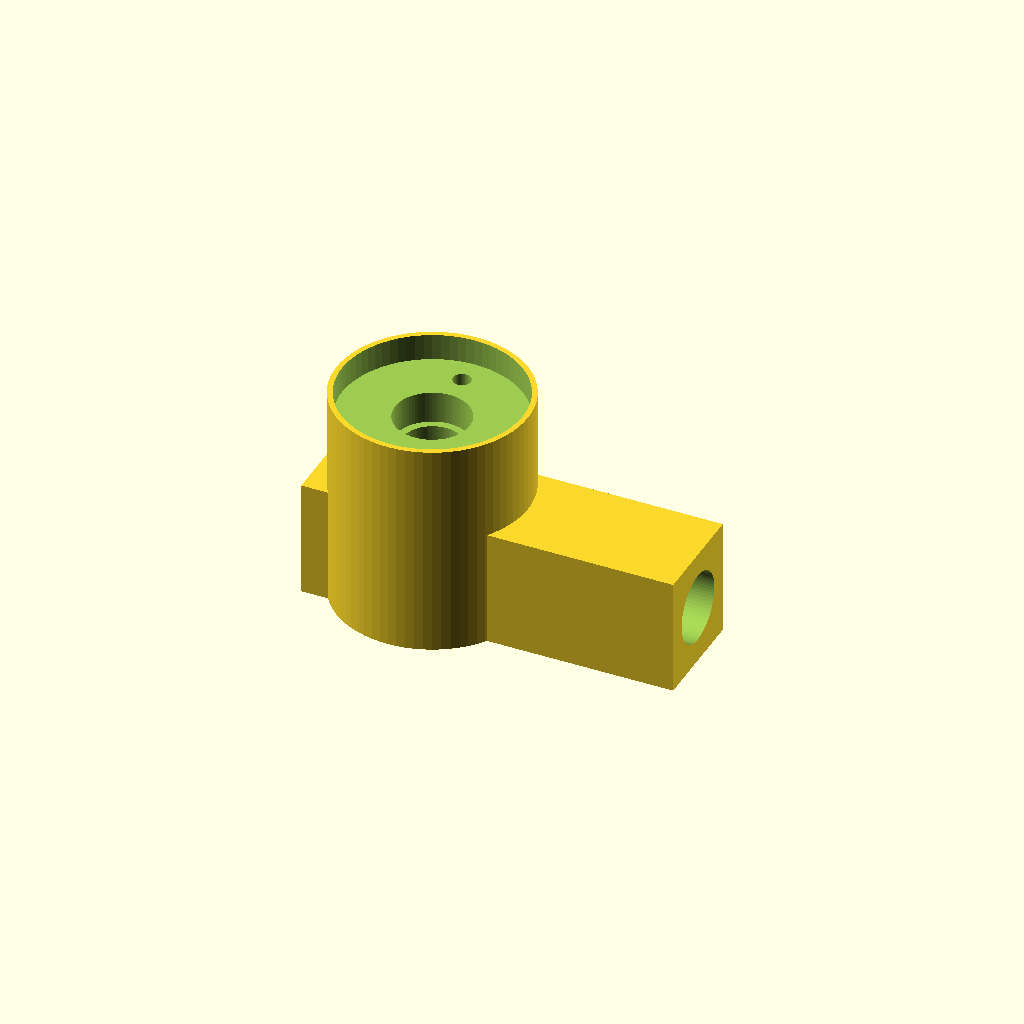
Cell 1: the model at its default parameters.
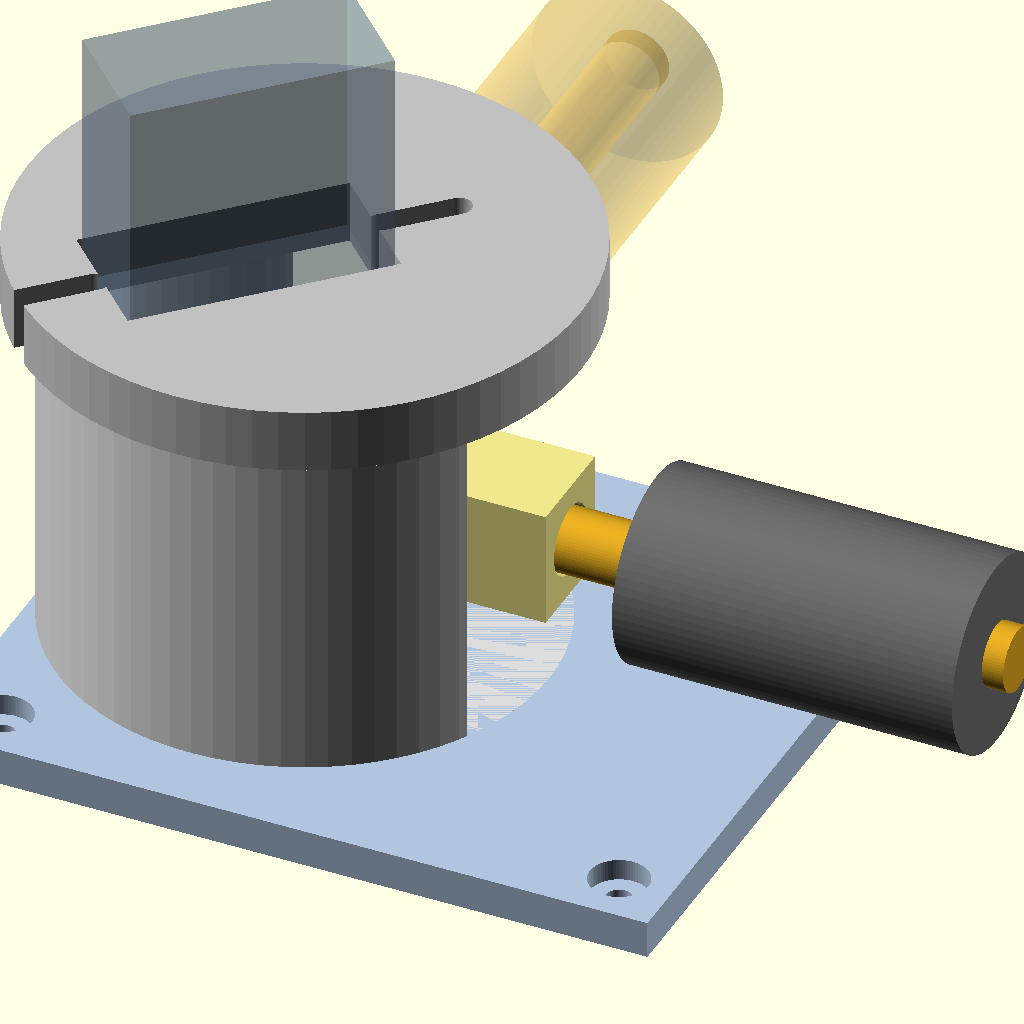
Cell 2: part = "layout" (everything else at default).
One fixed orthographic camera (rotation 55°, 0°, 25°; colour scheme Cornfield) for every cell.
OpenSCAD source file printing/bittle_pendulum_v7.scad:
/* =====================================================================
   Bittle CoM-Shift  —  PENDULUM, INVERTED SERVO  v4
   ---------------------------------------------------------------------
   Corrected servo orientation: the P1S 30 mm dimension is ALONG THE
   SHAFT. So it is a 24 x 12 footprint, 30 mm tall - SG90 form factor.

   The servo is mounted UPSIDE DOWN: shaft pointing DOWN through a
   pedestal platform, body standing as a tower above it, arm sweeping
   low just above the mounting plate. This keeps the heavy 60 g bob at
   ~15 mm above the plate instead of ~48 mm.

   Servo is held by its OWN MOUNTING TABS bolted to the platform top -
   the standard way, stronger than any clamp. So there is no lid and no
   compartment: only TWO printed parts, base and arm.

   ONLY 2 PRINTED PARTS:  base (plate + pedestal + platform),  arm

   ---------------------------------------------------------------------
   MEASURE THESE FOUR. Everything else is derived.
     shaft_off_a    where the shaft sits along the 24 mm dimension
     shaft_stickout tab mounting plane -> tip of the shaft
     tab_screw_d    servo tab screw diameter
     case_below_tab case thickness between tab plane and shaft face
                    (must be < plat_th or the case fouls the platform)
   The tab screw holes are SLOTS, so exact tab hole spacing does not
   need to be known - that is deliberate.
   ===================================================================== */

part = "arm";   // ["layout","base","arm"]

/* ---------- MOUNTING (measured) ------------------------------------ */
hole_dx    = 58;
hole_dy    = 49;
screw_d    = 2.4;   // MEASURE
cb_d       = 5.5;
cb_h       = 2.0;
standoff_h = 8.0;   // your metal spacers
plate_edge = 5.0;
base_th    = 3.5;

/* ---------- SERVO: 24 x 12 footprint, 30 tall along the shaft ------- */
servo_a   = 24;     // footprint, long
servo_b   = 12;     // footprint, short
servo_len = 30;     // ALONG THE SHAFT
shaft_off_a    = 6; // MEASURE: shaft from the -A end of the 24mm dim
shaft_stickout = 9; // MEASURE: tab plane -> shaft tip
case_below_tab = 4; // MEASURE: must stay below plat_th
tab_screw_d    = 2.4;
serv_ang  = 225;    // servo long axis, pointed into the un-swept sector

/* ---------- HORN --------------------------------------------------- */
horn_od     = 16.5;
horn_th     = 2.0;
horn_bolt_r = 6.0;  // MEASURE
horn_bolt_n = 2;    // 2 only, and at +-90 deg: see the ARM note below
horn_screw_d   = 1.7;  // self-tapping M2 into PLA (blind, from above)
horn_screw_len = 6.0;
shaft_screw_head_d = 7.0;  // central shaft screw head + washer clearance
shaft_screw_head_h = 3.0;  // MEASURE if your screw has a big head
shaft_d     = 5.0;

/* ---------- ASSEMBLY ACCESS ----------------------------------------
   Hole through the plate/shield at the pivot so a driver can reach the
   horn's central retaining screw from underneath. Without this the arm
   cannot be fitted at all - the plate blocks the only approach.
   Sits at r < 10, so it does not weaken the shell footprint (r_in=19),
   nor open the shield where the bob travels (r 18..50).                */
access_d = 18;

/* ---------- PIVOT / SWEEP ------------------------------------------ */
pivot_x     = -12;
pivot_y     = 0;
sweep_start = 0;    // 0 = diagonal, -45 = lateral, +45 = fore/aft
sweep_deg   = 90;
arm_len     = 0;    // 0 = AUTO: smallest L that clears the slab + nut

/* ---------- ARM / ROD ----------------------------------------------
   The rod passes RADIALLY THROUGH the arm, straight across the pivot,
   and is clamped by a nut + washer on EACH face. Positively retained:
   even if a thread lets go the rod cannot leave the arm.

   Two consequences of routing it through the middle:
     - the rod crosses the vertical driver bore, so it must be fitted
       LAST, after the horn's central shaft screw is done up
     - the horn takes 2 screws at +-90 deg, PERPENDICULAR to the rod.
       A 4-screw pattern would put one straight through the bore.       */
z_rod    = 15;      // rod axis above the plate. Floor set by bob radius.
rod_bore = 6.6;
slab_in  = 10;      // slab reaches this far to -X, giving the inner face
slab_r1  = 25;      // slab outer end
slab_w   = 10;
slab_h   = 11;
hub_d    = 18;
hub_up   = 15;      // tall on purpose: lifts the horn and its central
                    // screw clear of the rod passing under it. 13.3 is the
                    // hard minimum - below that the screw head fouls the rod.
nut6_th  = 5.5;     // M6 nut thickness, for the arm_len clearance sum
wash6_th = 1.6;     // M6 plain washer (OUTER side only)
nut6_af_c = 11.8;   // M6 nut across corners - sets the swing radius

/* ---------- BOB: derived from the washers you actually buy -----------
   M6 carrosseriering (DIN 9021): 18 mm OD, 1.6 mm, 2.79 g
   M8 carrosseriering            : 25 mm OD, 2.0 mm, 6.84 g  <- shorter
     stack for the same mass, so a shorter arm and a much smaller
     shield, but needs z_rod >= 17. Loose on M6 rod; clamp between two
     plain M6 washers.                                                  */
washer_od = 18;
washer_th = 1.6;
washer_g  = 2.79;
washer_n  = 20;

/* ---------- PEDESTAL ----------------------------------------------- */
r_in     = 19;
r_out    = 23;
r_plat   = 26;
plat_th  = 6;      // 6 not 5: no ribs now, so the bridge needs the depth
win_pad  = 28;      // window opens this many deg beyond the sweep
wall     = 2.4;
clr      = 0.4;

/* ---------- PROTECTIVE SHIELD --------------------------------------
   Flat shelf at plate level, under the bob's swept path, so nothing
   can reach the battery below. Defaults cover the whole sweep; trim
   shield_a0/a1/r if you only need to guard one region.                 */
shield_on = false;
shield_th = 2.5;
shield_r  = 0;      // 0 = auto (bob outer radius + margin)
shield_a0 = 0;      // 0/0 = auto (matches the swept sector)
shield_a1 = 0;

/* ---------- MASSES (for the echo only) ----------------------------- */
robot_mass = 290;
print_mass = 50;
// bob_mass is derived from the washer spec (see below)

$fn = 72;

/* ========================= DERIVED ================================= */
plate_len = hole_dx + 2*plate_edge;
plate_wid = hole_dy + 2*plate_edge;

arm_top    = z_rod + hub_up;          // = shaft tip height
h_plat_top = arm_top + shaft_stickout;
h_shell    = h_plat_top - plat_th;

// bob geometry and mass follow from the washer spec
bob_od   = washer_od;
bob_len  = washer_n * washer_th;
bob_mass = washer_n * washer_g;

// smallest arm length that keeps the stack clear of the slab, plus the
// outer clamping nut and washer
arm_len_min = slab_r1 + nut6_th + wash6_th + bob_len/2 + 1;
L = arm_len > 0 ? arm_len : arm_len_min;

chord   = 2*L*sin(sweep_deg/2);
rod_m   = 0.17*(L + bob_len/2 + 20);
M_total = robot_mass + print_mass + bob_mass + rod_m;
dx_com  = bob_mass*chord/M_total;

win_a0 = sweep_start - win_pad;
win_a1 = sweep_start + sweep_deg + win_pad;

// shield: auto-size to the bob's swept path unless overridden
sh_r  = shield_r  > 0 ? shield_r  : L + bob_len/2 + 4;
sh_a0 = (shield_a0 == 0 && shield_a1 == 0) ? win_a0 : shield_a0;
sh_a1 = (shield_a0 == 0 && shield_a1 == 0) ? win_a1 : shield_a1;

// how far past each plate edge does the shield reach?
function sh_x(a) = pivot_x + sh_r*cos(a);
function sh_y(a) = pivot_y + sh_r*sin(a);
sh_samp = [for(i=[0:36]) sh_a0 + (sh_a1-sh_a0)*i/36];
sh_xmax = max([for(a=sh_samp) sh_x(a)]);
sh_xmin = min([for(a=sh_samp) sh_x(a)]);
sh_ymax = max([for(a=sh_samp) sh_y(a)]);
sh_ymin = min([for(a=sh_samp) sh_y(a)]);

echo(str(">>> arm top / shaft tip : ", arm_top, " mm above plate"));
echo(str(">>> platform top (tabs) : ", h_plat_top, " mm"));
echo(str(">>> servo body top      : ", h_plat_top + servo_len - shaft_stickout, " mm"));
echo(str(">>> bob spans z ", z_rod - bob_od/2, " .. ", z_rod + bob_od/2,
         " ; plate top ", base_th, " -> clearance ", z_rod - bob_od/2 - base_th, " mm"));
if (z_rod - bob_od/2 - base_th < 1)
   echo("!!! BOB WILL HIT THE PLATE - raise z_rod or use a smaller bob_od");
if (case_below_tab > plat_th)
   echo("!!! case_below_tab > plat_th: servo case will foul the platform hole");
// the rod's inner nut sweeps the sector opposite the arm; it must stay
// inside the pedestal shell's bore
inner_nut_r = sqrt(pow(slab_in+nut6_th,2) + pow(nut6_af_c/2,2));
// vertical clearance between the rod passing through and the horn
// hardware sitting above it
pkz_z     = arm_top - horn_th - 0.5;
bore_top  = z_rod + rod_bore/2;
head_gap  = pkz_z - shaft_screw_head_h - bore_top;
hscrew_gap= pkz_z - horn_screw_len - bore_top;
echo(str(">>> rod bore top z=", bore_top,
         " ; screw head pocket starts z=", pkz_z - shaft_screw_head_h,
         " -> gap ", head_gap, " mm"));
echo(str(">>> horn screws bottom out at z=", pkz_z - horn_screw_len,
         " -> gap ", hscrew_gap, " mm"));
if (head_gap < 1.5 || hscrew_gap < 1.5)
   echo("!!! HORN HARDWARE FOULS THE ROD - raise hub_up (needs > 13.3)");

echo(str(">>> rod passes right through: ", slab_in+slab_r1,
         " mm of bore, nut on each face"));
echo(str(">>> inner nut swings to r=", inner_nut_r,
         " ; shell bore r_in=", r_in));
if (inner_nut_r > r_in - 1.5)
   echo("!!! INNER NUT FOULS THE SHELL - raise r_in/r_out/r_plat, or drop slab_in");
echo("    NOTE: inner side takes a BARE NUT, no washer. A washer or nylon");
echo("    locknut there adds ~1.6mm of radius and will not clear r_in.");
echo(str(">>> bob: ", washer_n, " x ", washer_od, "mm washers = ", bob_mass,
         " g in a ", bob_len, " mm stack"));
echo(str(">>> arm_len: auto minimum is ", arm_len_min,
         " mm (slab ends ", slab_r1, " + nut ", nut6_th, " + half stack)"));
if (arm_len > 0 && arm_len < arm_len_min)
   echo("!!! arm_len TOO SHORT - the washer stack would sit inside the arm");
if (z_rod - bob_od/2 - shield_th < 1)
   echo("!!! BOB WILL FOUL THE SHIELD - raise z_rod or use smaller washers");
echo(str(">>> sweep ", sweep_deg, " deg, L=", L, (arm_len>0?" (manual)":" (auto)"), " -> chord ", chord, " mm"));
echo(str(">>> CoM shift = ", dx_com, " mm  (M_total ", M_total, " g)"));
echo(str(">>> window ", win_a0, " .. ", win_a1, " deg; servo axis at ", serv_ang));
if (shield_on){
   echo(str(">>> shield: r=", sh_r, " mm, ", sh_a0, " .. ", sh_a1, " deg"));
   echo(str("    reaches x ", sh_xmin, " .. ", sh_xmax,
            " ; plate is ", -plate_len/2, " .. ", plate_len/2));
   echo(str("    reaches y ", sh_ymin, " .. ", sh_ymax,
            " ; plate is ", -plate_wid/2, " .. ", plate_wid/2));
   echo(str("    OVERHANG past plate edge:  +x ",
            max(0, sh_xmax - plate_len/2), "  -x ", max(0, -plate_len/2 - sh_xmin),
            "  +y ", max(0, sh_ymax - plate_wid/2),
            "  -y ", max(0, -plate_wid/2 - sh_ymin), " mm"));
   echo("    ^ CHECK THESE AGAINST THE LEGS. To shrink: lower arm_len, or");
   echo("      set shield_a0/a1/shield_r to guard only where the battery is.");
}

/* ========================= HELPERS ================================= */
// pie-slice prism, used to cut the window out of the shell
module sector(a0, a1, r, h){
   linear_extrude(h)
      polygon(concat([[0,0]],
         [for(i=[0:24]) let(a = a0 + (a1-a0)*i/24) [r*cos(a), r*sin(a)]]));
}

/* ========================= MOUNTING PLATE ========================== */
module mount_plate(){
   difference(){
      translate([-plate_len/2, -plate_wid/2, 0])
         cube([plate_len, plate_wid, base_th]);
      for(sx=[-1,1]) for(sy=[-1,1])
         translate([sx*hole_dx/2, sy*hole_dy/2, 0]){
            translate([0,0,-1]) cylinder(d=screw_d, h=base_th+2);
            translate([0,0,base_th-cb_h]) cylinder(d=cb_d, h=cb_h+0.1);
         }
   }
}

/* ========================= PEDESTAL ================================
   Cylindrical shell with a window cut in the swept sector, topped by a
   full disc platform. The arm sweeps inside the shell and out through
   the window. There are deliberately NO internal ribs - the rod's inner
   nut sweeps the sector opposite the arm, so anything projecting inward
   would be struck. The platform is 6 mm thick to carry the bridge span
   on its own. The near tab screw lands over that bridged region rather
   than over a wall; fine under a 12 g servo, but do not overtighten.    */
module pedestal(){
   // shell only. NO internal ribs: the rod's INNER nut sweeps the sector
   // opposite the arm (roughly 155..295 deg) at radius ~16, so anything
   // projecting inward from the wall gets hit.
   difference(){
      cylinder(r=r_out, h=h_shell);
      translate([0,0,-1]) cylinder(r=r_in, h=h_shell+2);
      translate([0,0,-0.5]) sector(win_a0, win_a1, r_out+6, h_shell+1);
   }
}

module platform(){
   difference(){
      cylinder(r=r_plat, h=plat_th);
      // servo case passes down through here; shaft continues below
      rotate([0,0,serv_ang])
         translate([-shaft_off_a-clr, -(servo_b+2*clr)/2, -1])
            cube([servo_a+2*clr, servo_b+2*clr, plat_th+2]);
      // tab screw SLOTS either side, so tab spacing need not be known
      rotate([0,0,serv_ang]) for(s=[-1,1])
         hull() for(d=[1,8])
            translate([s>0 ? (servo_a-shaft_off_a)+d : -shaft_off_a-d, 0, -1])
               cylinder(d=tab_screw_d, h=plat_th+2);
   }
}

module shield(){
   sector(sh_a0, sh_a1, sh_r, shield_th);
}

// plate + shield, with the driver access hole cut through both
module plate_assembly(){
   difference(){
      union(){
         mount_plate();
         if(shield_on) translate([pivot_x, pivot_y, 0]) shield();
      }
      translate([pivot_x, pivot_y, -1])
         cylinder(d=access_d, h=max(base_th, shield_th)+2);
   }
}

module base(){
   plate_assembly();
   translate([pivot_x, pivot_y, base_th]){
      pedestal();
      translate([0,0,h_shell]) platform();
   }
}

/* ========================= ARM =====================================
   Hangs from the horn below the platform. Hub column on top, slab with
   a through bore for the M6 rod at the bottom. Rod is clamped by a nut
   and washer either side, so arm_len stays adjustable.                 */
module arm(){
   z0  = z_rod - slab_h/2;          // slab bottom = lowest point of the arm
   pkz = arm_top - horn_th - 0.5;   // horn pocket floor
   difference(){
      union(){
         translate([0,0,z0]) cylinder(d=hub_d, h=arm_top-z0);
         // slab spans BOTH sides of the pivot so the rod has a face at
         // each end for a clamping nut
         translate([-slab_in, -slab_w/2, z0])
            cube([slab_in+slab_r1, slab_w, slab_h]);
      }
      // vertical driver bore: reaches the horn's central shaft screw.
      // The rod crosses it, so the rod goes in LAST.
      translate([0,0,z0-1]) cylinder(d=shaft_d+0.6, h=arm_top-z0+2);
      // horn seat
      translate([0,0,pkz]) cylinder(d=horn_od+0.5, h=horn_th+1);
      // COUNTERBORE for the central shaft screw's head + washer. It sits
      // UNDER the horn, pressing up on it, so it needs its own pocket.
      // This is what was fouling the rod before the hub was raised.
      translate([0,0,pkz-shaft_screw_head_h])
         cylinder(d=shaft_screw_head_d, h=shaft_screw_head_h+0.1);
      // horn screws: blind, driven DOWN on the bench, and offset 90 deg
      // so they sit either side of the rod bore rather than in it
      for(k=[0:horn_bolt_n-1]) rotate([0,0,90 + k*360/horn_bolt_n])
         translate([horn_bolt_r, 0, pkz-horn_screw_len])
            cylinder(d=horn_screw_d, h=horn_screw_len+1);
      // rod bore, RADIAL and fully through
      translate([-slab_in-2, 0, z_rod]) rotate([0,90,0])
         cylinder(d=rod_bore, h=slab_in+slab_r1+4);
   }
}

/* ========================= LAYOUT ================================== */
module arm_and_rod(){
   color("khaki") arm();
   color("goldenrod") translate([-slab_in-6, 0, z_rod]) rotate([0,90,0])
      cylinder(d=6, h=slab_in+L+bob_len/2+8);
   color("dimgray") translate([L, 0, z_rod]) rotate([0,90,0])
      cylinder(d=bob_od, h=bob_len, center=true);
}

module servo_ghost(){
   rotate([0,0,serv_ang]) translate([-shaft_off_a, -servo_b/2, 0])
      cube([servo_a, servo_b, servo_len - shaft_stickout + case_below_tab]);
}

module layout(){
   color("lightsteelblue") plate_assembly();
   translate([pivot_x, pivot_y, base_th]){
      color("gainsboro") pedestal();
      color("silver") translate([0,0,h_shell]) platform();
      color([0.4,0.5,0.6,0.35]) translate([0,0,h_plat_top-case_below_tab])
         servo_ghost();
      rotate([0,0,sweep_start]) arm_and_rod();
      rotate([0,0,sweep_start+sweep_deg]) color([0.9,0.7,0.2,0.25])
         arm_and_rod();
   }
}

if      (part=="layout") layout();
else if (part=="base")   base();
else if (part=="arm")    arm();

/* =====================================================================
   BOM
     1x P1S servo + its 2 tab screws + metal round horn + 4x M2
     M6 threaded rod, ~arm_len + 30 mm
     4x M6 nuts (2 clamp the slab, 2 clamp the bob) + 2 plain washers
     ~20x M6 carrosseriering 18 mm OD  (= 56 g bob)
     4x metal spacers + screws for the plate

   PRINTING (Bambu, PLA)
     base : plate-down. 0.20mm, 4 walls, 20% gyroid. No supports.
            The platform's UNDERSIDE bridges the shell interior (~38mm).
            Enable bridge settings; the underside will look rough but
            the TOP face - the servo mounting surface - prints flat on
            top of it, which is the face that matters.
     arm  : as modelled, slab-down. 0.16mm, 5 walls, 60% infill. This is
            the whole load path. The rod bore prints horizontally, so
            ream it with a 6.5mm bit or drive the rod through.

   ASSEMBLY  (order matters - the rod goes in LAST)
     1. BENCH: drop the metal horn into the arm's top pocket and drive the
        2 horn screws DOWNWARD into the blind holes. Use the two holes
        that sit either side of the rod bore. Arm + horn is now one piece.
     2. Centre the servo in software.
     3. Servo down through the platform hole from above, tabs onto the
        platform top, 2 tab screws through the slots.
     4. Bring the arm+horn subassembly in through the pedestal WINDOW and
        lift it onto the shaft, engaging the spline at mid-sweep.
     5. Drive the horn's central retaining screw UP into the shaft, with a
        driver through the access hole in the plate and up the arm's
        vertical bore. DO THIS BEFORE THE ROD GOES IN - the rod crosses
        that bore and will block the driver.
     6. Slide the rod through the arm. Nut + washer on the INNER face and
        on the OUTER face, tightened against each other. The rod is now
        positively trapped: it cannot back out even if a thread fails.
        Slide it before tightening to set the arm length.
     7. Washer stack on the outer end between two nuts, nylon locknut
        outermost.
     8. Plate onto the board on the metal spacers.
     9. Sweep by hand through the full range checking LEG CLEARANCE
        before powering the servo.

   NOTE: re-tightening the horn's central screw later means taking the rod
   out first. Do it up properly at step 5.

   WHY THE ACCESS HOLE EXISTS
     The plate and pedestal are one printed part, so the plate sits under
     the arm permanently - there is no assembly order that gets a driver
     in from below. The horn screws are BLIND and driven downward on the
     bench (step 1); only the central shaft screw needs the hole (step 5).
     If your horn has NO central retaining screw, it relies on spline
     friction - fit it firmly and check it after the first few sweeps.

   WHY THE ROD SITS AT 15mm
     The bob is 18mm in DIAMETER, so it hangs 9mm below the rod axis.
     z_rod must exceed bob_od/2 + base_th + clearance. If you use a
     smaller-diameter bob you can lower z_rod and win back CoM height -
     the echo checks this for you.
   ===================================================================== */
Customizer parameters (derived from the source; name, type, default, range or options):
part: string, default "arm", options "layout", "base", "arm"
hole_dx: number, default 58
hole_dy: number, default 49
screw_d: number, default 2.4
cb_d: number, default 5.5
cb_h: number, default 2
standoff_h: number, default 8
plate_edge: number, default 5
base_th: number, default 3.5
servo_a: number, default 24
servo_b: number, default 12
servo_len: number, default 30
shaft_off_a: number, default 6
shaft_stickout: number, default 9
case_below_tab: number, default 4
tab_screw_d: number, default 2.4
serv_ang: number, default 225
horn_od: number, default 16.5
horn_th: number, default 2
horn_bolt_r: number, default 6
horn_bolt_n: number, default 2
horn_screw_d: number, default 1.7
horn_screw_len: number, default 6
shaft_screw_head_d: number, default 7
shaft_screw_head_h: number, default 3
shaft_d: number, default 5
access_d: number, default 18
pivot_x: number, default -12
pivot_y: number, default 0
sweep_start: number, default 0
sweep_deg: number, default 90
arm_len: number, default 0
z_rod: number, default 15
rod_bore: number, default 6.6
slab_in: number, default 10
slab_r1: number, default 25
slab_w: number, default 10
slab_h: number, default 11
hub_d: number, default 18
hub_up: number, default 15
nut6_th: number, default 5.5
wash6_th: number, default 1.6
nut6_af_c: number, default 11.8
washer_od: number, default 18
washer_th: number, default 1.6
washer_g: number, default 2.79
washer_n: number, default 20
r_in: number, default 19
r_out: number, default 23
r_plat: number, default 26
plat_th: number, default 6
win_pad: number, default 28
wall: number, default 2.4
clr: number, default 0.4
shield_on: bool, default false
shield_th: number, default 2.5
shield_r: number, default 0
shield_a0: number, default 0
shield_a1: number, default 0
robot_mass: number, default 290
print_mass: number, default 50
